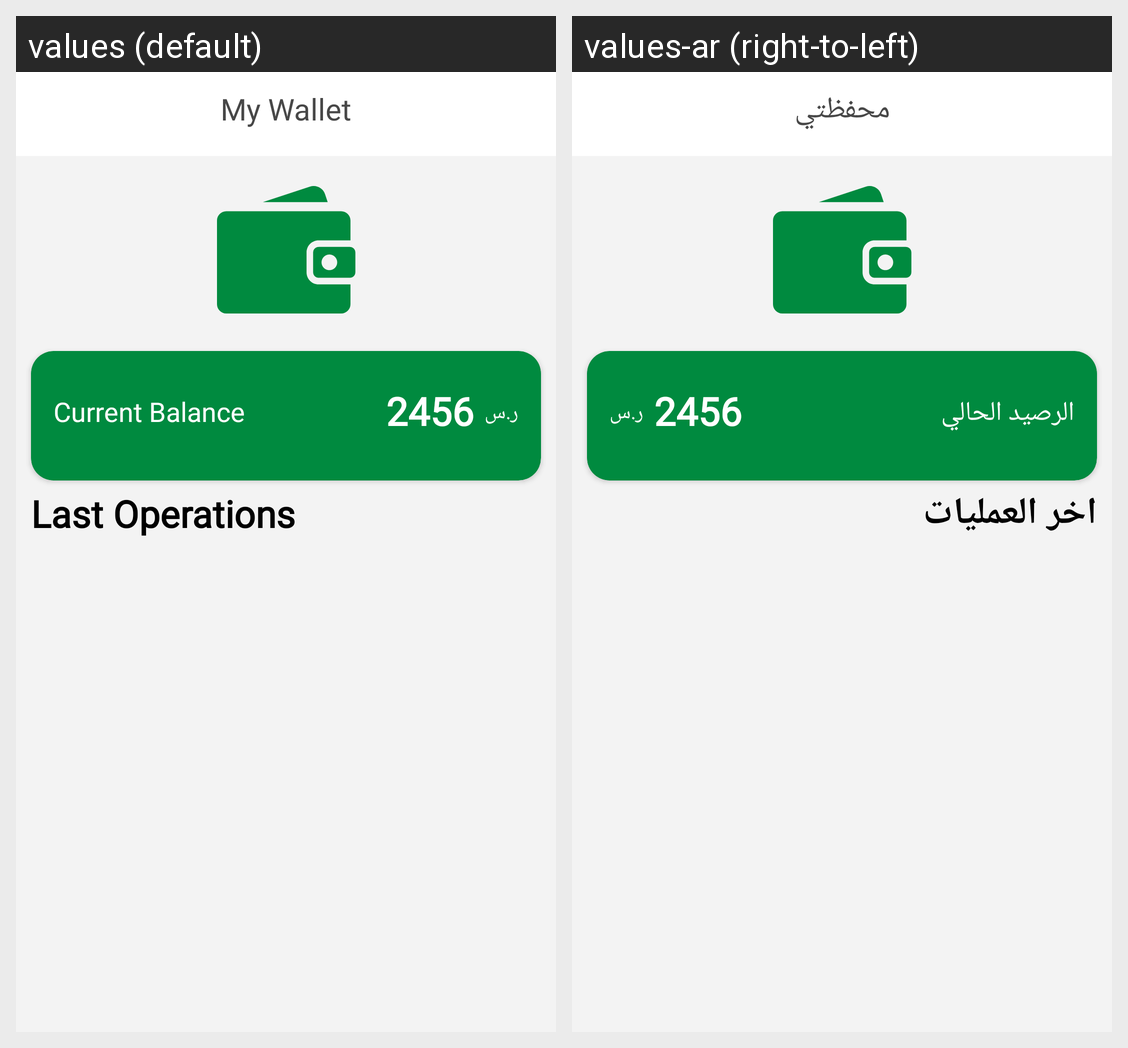

The Android screen above is rendered under two locales of the same app. Produce the string resources it draws, with the default and per-locale values.
Android screen res/layout/activity_wallet_.xml rendered under 2 locales, left to right: values (default), values-ar (right-to-left). Device: Nexus 5 (rendered at 1080×1920; each locale shown at half size, 540×960, under a caption strip naming it); theme AppTheme.
Strings drawn on this screen, with the default value and each locale's value (text and hints the layout hard-codes, and strings that could not be matched under every locale, appear in the picture but are not listed):

My_Wallet
  values: My Wallet
  values-ar: محفظتي

Current_Balance
  values: Current Balance
  values-ar: الرصيد الحالي

Last_Operations
  values: Last Operations
  values-ar: اخر العمليات
